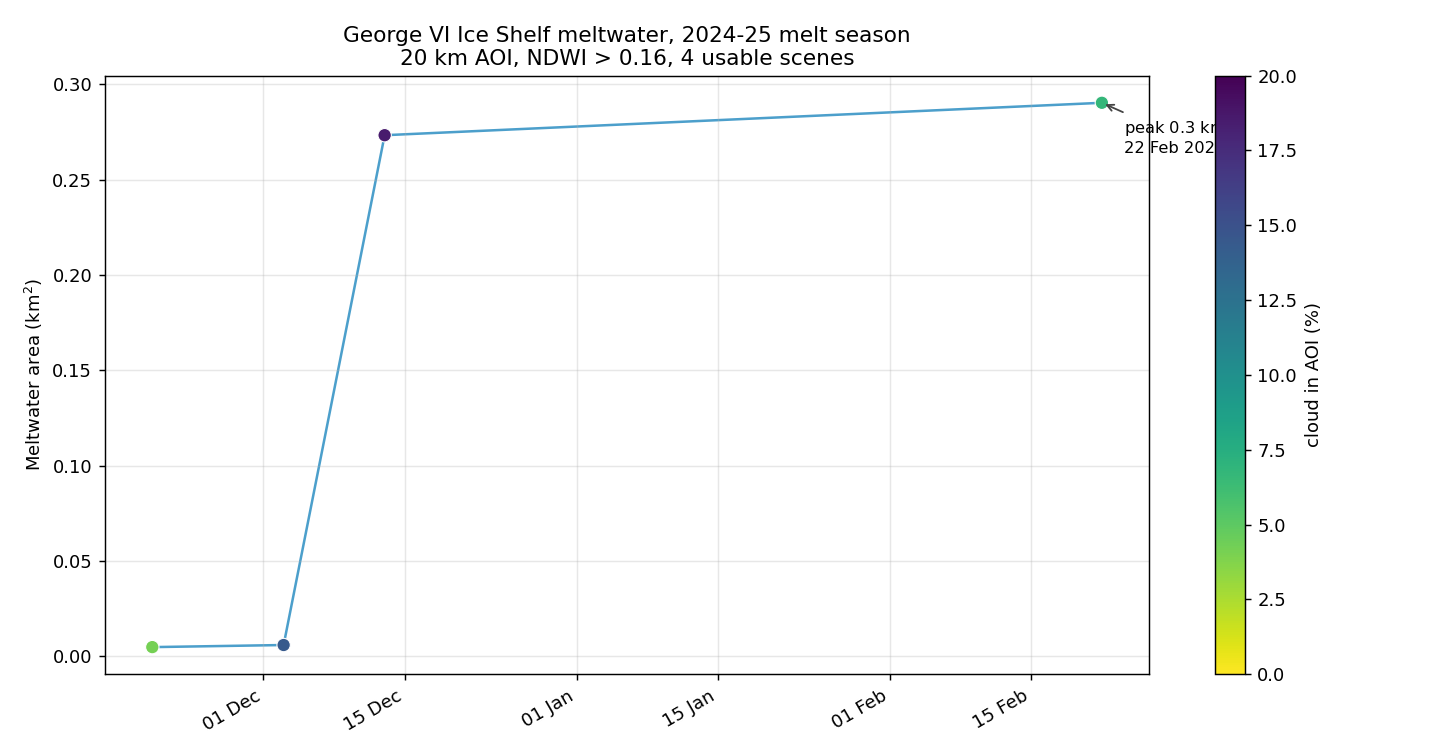

Data behind this chart, as committed beside it:
item_id, date, cloud_frac_aoi, water_frac_aoi, nonice_frac_aoi, usable_frac, tile_cloud, pond_px, pond_km2, usable_km2, pond_pct_of_usable
S2B_19CEV_20241120_0_L2A, 2024-11-20, 0.04157, 0.0, 0.0, 0.9584, 73.71, 49, 0.0049, 402, 0.0012
S2B_19CEV_20241203_0_L2A, 2024-12-03, 0.1444, 0.0, 0.0, 0.8556, 86.57, 60, 0.006, 358.9, 0.0017
S2B_19CEV_20241213_0_L2A, 2024-12-13, 0.1856, 0.0, 0.0, 0.8144, 34.64, 2733, 0.2733, 341.6, 0.08
S2B_19CEV_20250222_0_L2A, 2025-02-22, 0.06737, 5e-05, 0.00019, 0.9297, 54.39, 2903, 0.2903, 389.9, 0.0744
